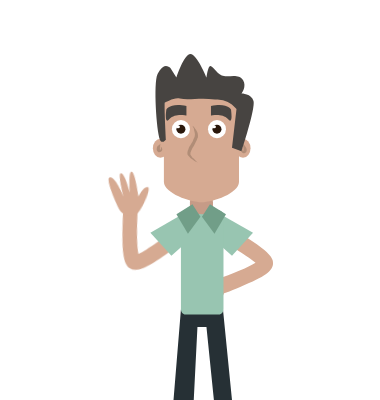
t = 0.00 s
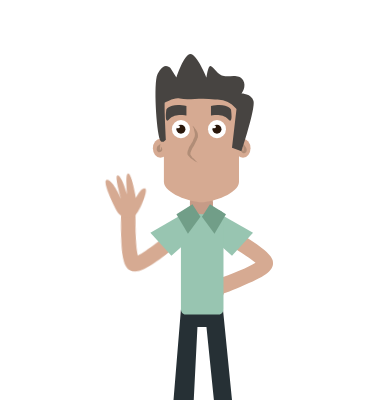
t = 1.88 s
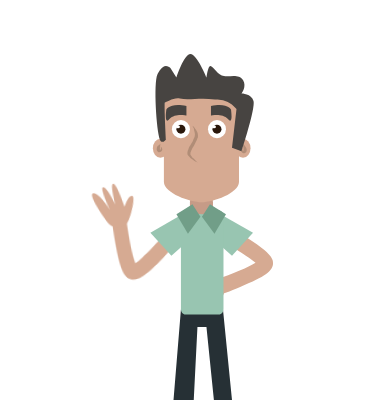
t = 3.28 s
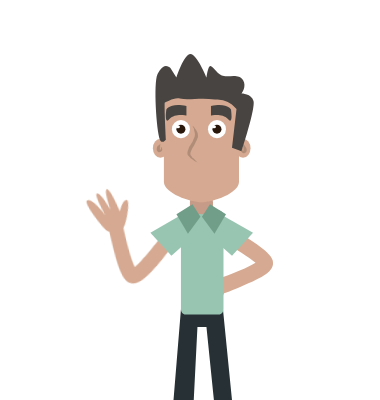
t = 5.00 s
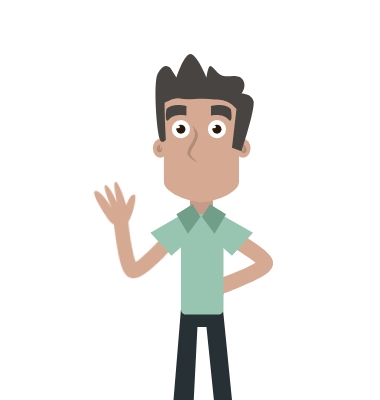
t = 6.63 s
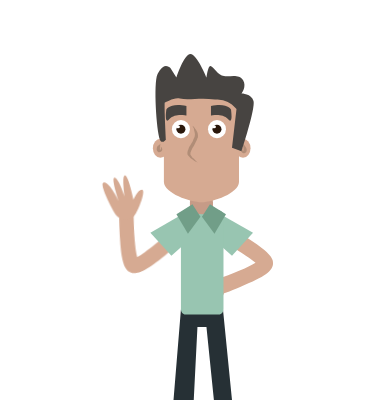
t = 7.75 s

The animated SVG that drew these frames (rendered in a browser with its animation timeline set to each time). Animation: 8 CSS @keyframes rules; one cycle of 10.00 s, repeats indefinitely.

<svg width="380" height="400" xmlns="http://www.w3.org/2000/svg" xmlns:xlink="http://www.w3.org/1999/xlink">
 <g>
  <title>background</title>

 </g>
 <g>
  <title>background</title>
 
 </g>
 <g>
  <title>Title1</title>
 </g>
 <style type="text/css">.st0{fill:#D7ECED;}
	.st1{fill:#A8C660;}
	.st2{fill:#C3D32A;}
	.st3{fill:#B3BA27;}
	.st4{fill:#91501C;}
	.st5{fill:#FFAB44;}
	.st6{fill:#B16827;}
	.st7{fill:#C2EEFC;}
	.st8{fill:#C1A9A9;}
	.st9{fill:#CDCACA;}
	.st10{fill:#A2E04D;}
	.st11{fill:#357315;}
	.st12{fill:#5ECC2E;}
	.st13{fill:#D85D00;}
	.st14{fill:#FF7B00;}
	.st15{fill:#FFECAB;}
	.st16{fill:#FBEBBA;}
	.st17{fill:#46D1FA;}
	.st18{fill:#A14407;}
	.st19{fill:#242221;}
	.st20{fill:#EFC73E;}
	.st21{fill:#FFFFFF;}
	.st22{opacity:0.83;}
	.st23{fill:#FE7E2A;}
	.st24{opacity:0.72;}
	.st25{fill:#FEB27F;}
	.st26{fill:#FEFEFE;}
	.st27{opacity:0.58;}
	.st28{font-family:'Impact';}
	.st29{font-size:21.8471px;}
	.st30{display:none;}
	.st31{fill:#DD9461;}
	.st32{fill:#AF7852;}
	.st33{fill:#070707;}
	.st34{fill:#263035;}
	.st35{fill:#45565B;}
	.st36{fill:#E24848;}
	.st37{display:inline;fill:#DD9461;}
	.st38{display:inline;fill:#E24848;}
	.st39{fill:#892020;}
	.st40{fill:#2A180C;}
	.st41{fill:#601818;}
	.st42{fill:#FDFDFD;}
	.st43{fill:#D6AA92;}
	.st44{fill:#B18D77;}
	.st45{fill:#C69B87;}
	.st46{fill:#474441;}
	.st47{fill:#98C5B1;}
	.st48{display:none;fill:#45565B;}
	.st49{fill:#719E88;}
	.st50{clip-path:url(#SVGID_2_);fill:#7C2121;}
	.st51{clip-path:url(#SVGID_2_);fill:#E23434;}
	.st52{clip-path:url(#SVGID_2_);fill:#FFFFFF;}
	.st53{clip-path:url(#SVGID_4_);fill:#7C2121;}
	.st54{clip-path:url(#SVGID_4_);fill:#E23434;}
	.st55{clip-path:url(#SVGID_4_);fill:#FFFFFF;}
#CIUDAD{
    animation : slide 10s ease-in-out infinite
    }
    @keyframes slide{
    0%,60%{
    transform : translateX(0px)
    }
    65%,70%{
    transform : translateX(350px)
    }
    75%,100%{
    transform : translate(450px,-100px) scale(1.5)
    }
    }
    #man{
    
    }
    25%,100%{
    visibility : hidden
    }
    }
    #arm-2 {animation-name: up;
    animation-duration: 10s;
    animation-fill-mode: forwards;
    animation-iteration-count: infinite;
    animation-timing-function: linear;
    
    
    transform-origin:90% 90%;
    transform-box: fill-box;}
    @keyframes up{
		0%{opacity: 0; transform: translate(1px, 3.5px ) rotateZ(-180deg) }
		25%{ opacity: 0;transform:translate(1px, 3.5px) rotateZ(-180deg)}
		26%{ opacity: 1;}
		29%{transform: translate(.5px, -1.5px)rotateZ(5deg)}
		100%{transform: translate(.5px, -1.5px)rotateZ(5deg)}



	}
    

   
    
    #arm-3{
    animation : animate3 10s ease-in-out infinite
    }
    @keyframes animate3{
    0%,34%{
    visibility : hidden
    }
    35%,39%{
    visibility : visible
    }
    40%,100%{
    visibility : hidden
    }
    }
    
    }
    }
   
    }
    }
     #cloud3{
    animation : appear3 10s ease-in-out infinite
    }
    @keyframes appear3{
    0%,70%{
    visibility : hidden
    }
    73%,76%{
    visibility : visible
    }
    77%,100%{
    visibility : visible
    }
    }
    #cloud4{
    animation : appear4 10s ease-in-out infinite
    }
    @keyframes appear4{
    0%,72%{
    visibility : hidden
    }
    75%,78%{
    visibility : visible
    }
    79%,100%{
    visibility : visible
    }
    }
    
    
    }
    }
  
    #image-mouthe{
    animation : talk 10s ease-in-out infinite
    }
    @keyframes talk{
    0%,80%{
    visibility : hidden
    }
    81%,82%{
    visibility : visible
    }
    84%,86%{
    visibility : hidden
    }
    88%,90%{
    visibility : visible
    }
    92%,94%{
     visibility : hidden
    }
    96%,98%{
    visibility : visible
    }
    99%,100%{
    visibility : hidden
    }
    }
    #image-mouthe2{
    animation : silent 10s ease-in-out infinite
    }
    @keyframes silent{
    0%,80%{
    visibility : hidden
    }
    82%,100%{
    visibility : visible
    }
    }
    #image-arm {animation-name: p;
    animation-duration: 1s;
	 animation-direction: alternate;
    animation-fill-mode: forwards;
    animation-iteration-count: infinite;
    animation-timing-function: linear;
    
    
    transform-origin:100% 100%;
    transform-box: fill-box;}
    @keyframes p{
		0%{transform:  rotateZ(5deg) }
		
		100%{transform: rotateZ(-10deg)}



	}</style>
 <g>
  <title>Layer 1</title>
  <rect id="svg_64" height="16.9" width="1299.9" class="st8" y="449.1" x="-29.84523"/>
  <g id="svg_80">
   <rect id="svg_81" height="18" width="34.9" class="st13" y="386.9" x="1169.65477"/>
   <g id="svg_82">
    <polygon id="svg_83" points="949.7548217773438,-230.6999969482422 949.7548217773438,-253.30001831054688 1213.9547119140625,-253.30001831054688 1213.9547119140625,-230.8000030517578 " class="st13"/>
    <polygon id="svg_84" points="961.6547241210938,-236.5 982.7548217773438,-236.5 982.7548217773438,-159.39999389648438 961.6547241210938,-159.39999389648438 " class="st13"/>
    <polygon id="svg_85" points="1016.4547729492188,-236.5 1037.5546875,-236.5 1037.5546875,-159.39999389648438 1016.5547485351562,-159.39999389648438 " class="st13"/>
    <polygon id="svg_86" points="1071.354736328125,-236.5 1092.354736328125,-236.5 1092.354736328125,-159.39999389648438 1071.354736328125,-159.39999389648438 " class="st13"/>
    <polygon id="svg_87" points="1126.15478515625,-236.5 1147.2547607421875,-236.5 1147.2547607421875,-159.39999389648438 1126.2547607421875,-159.39999389648438 " class="st13"/>
    <polygon id="svg_88" points="1181.0546875,-236.5 1202.0546875,-236.5 1202.0546875,-159.39999389648438 1181.0546875,-159.39999389648438 " class="st13"/>
    <polygon id="svg_89" points="959.2548217773438,409.6000061035156 959.2548217773438,-165.60000610351562 1204.5546875,-165.60000610351562 1204.5546875,408.8999938964844 " class="st14"/>
    <polygon id="svg_90" points="949.7548217773438,-157.39999389648438 949.7548217773438,-178.39999389648438 1213.9547119140625,-178.39999389648438 1213.9547119140625,-157.39999389648438 " class="st15"/>
    <polygon id="svg_91" points="949.7548217773438,39.5 949.7548217773438,18.400001525878906 1213.9547119140625,18.400001525878906 1213.9547119140625,39.5 " class="st15"/>
    <polygon id="svg_92" points="949.7548217773438,236.39999389648438 949.7548217773438,215.30001831054688 1213.9547119140625,215.30001831054688 1213.9547119140625,236.39999389648438 " class="st15"/>
    <rect id="svg_93" height="18" width="34.9" class="st13" y="-104.7" x="959.25477"/>
    <rect id="svg_94" height="18" width="34.9" class="st13" y="-86.7" x="976.65477"/>
    <rect id="svg_95" height="18" width="34.9" class="st13" y="-22.9" x="1152.15477"/>
    <rect id="svg_96" height="18" width="34.9" class="st13" y="-4.9" x="1169.65477"/>
    <rect id="svg_97" height="18" width="34.9" class="st13" y="91.2" x="959.25477"/>
    <rect id="svg_98" height="18" width="34.9" class="st13" y="109.2" x="976.65477"/>
    <rect id="svg_99" height="18" width="34.9" class="st13" y="173" x="1152.15477"/>
    <rect id="svg_100" height="18" width="34.9" class="st13" y="191" x="1169.65477"/>
    <rect id="svg_101" height="18" width="34.9" class="st13" y="287.2" x="959.25477"/>
    <rect id="svg_102" height="18" width="34.9" class="st13" y="305.2" x="976.65477"/>
    <rect id="svg_103" height="18" width="34.9" class="st13" y="368.9" x="1152.15477"/>
    <g id="svg_104">
     <rect id="svg_105" height="94.2" width="62.7" class="st16" y="-134.5" x="974.85477"/>
     <rect id="svg_106" height="81" width="50.5" class="st17" y="-127.9" x="980.95477"/>
     <rect id="svg_107" height="6.9" width="60.9" class="st16" y="-90.6" x="976.65477"/>
    </g>
    <g id="svg_108">
     <rect id="svg_109" height="94.2" width="62.7" class="st16" y="-134.5" x="1050.05477"/>
     <rect id="svg_110" height="81" width="50.5" class="st17" y="-127.9" x="1056.15477"/>
     <rect id="svg_111" height="6.9" width="60.9" class="st16" y="-90.6" x="1051.85477"/>
    </g>
    <g id="svg_112">
     <rect id="svg_113" height="94.2" width="62.7" class="st16" y="-134.5" x="1125.25477"/>
     <rect id="svg_114" height="81" width="50.5" class="st17" y="-127.9" x="1131.35477"/>
     <rect id="svg_115" height="6.9" width="60.9" class="st16" y="-90.6" x="1127.05477"/>
    </g>
    <g id="svg_116">
     <rect id="svg_117" height="94.2" width="62.7" class="st16" y="65.1" x="974.85477"/>
     <rect id="svg_118" height="81" width="50.5" class="st17" y="71.7" x="980.95477"/>
     <rect id="svg_119" height="6.9" width="60.9" class="st16" y="109.1" x="976.65477"/>
    </g>
    <g id="svg_120">
     <rect id="svg_121" height="94.2" width="62.7" class="st16" y="273.5" x="974.85477"/>
     <rect id="svg_122" height="81" width="50.5" class="st17" y="280.1" x="980.95477"/>
     <rect id="svg_123" height="6.9" width="60.9" class="st16" y="317.5" x="976.65477"/>
    </g>
    <g id="svg_124">
     <rect id="svg_125" height="94.2" width="62.7" class="st16" y="273.5" x="1125.25477"/>
     <rect id="svg_126" height="81" width="50.5" class="st17" y="280.1" x="1131.35477"/>
     <rect id="svg_127" height="6.9" width="60.9" class="st16" y="317.5" x="1127.05477"/>
    </g>
    <g id="svg_128">
     <rect id="svg_129" height="94.2" width="62.7" class="st16" y="65.1" x="1050.05477"/>
     <rect id="svg_130" height="81" width="50.5" class="st17" y="71.7" x="1056.15477"/>
     <rect id="svg_131" height="6.9" width="60.9" class="st16" y="109.1" x="1051.85477"/>
    </g>
    <g id="svg_132">
     <rect id="svg_133" height="94.2" width="62.7" class="st16" y="65.1" x="1125.25477"/>
     <rect id="svg_134" height="81" width="50.5" class="st17" y="71.7" x="1131.35477"/>
     <rect id="svg_135" height="6.9" width="60.9" class="st16" y="109.1" x="1127.05477"/>
    </g>
    <g id="svg_136">
     <polygon id="svg_137" points="1127.0546875,350.8999938964844 1127.0546875,332.79998779296875 1235.4547119140625,332.79998779296875 1235.4547119140625,350.79998779296875 " class="st18"/>
     <polygon id="svg_138" points="1133.4547119140625,346.20001220703125 1148.5546875,346.20001220703125 1148.5546875,407.8999938964844 1133.5546875,407.8999938964844 " class="st18"/>
     <polygon id="svg_139" points="1172.6546630859375,346.20001220703125 1187.7547607421875,346.20001220703125 1187.7547607421875,407.8999938964844 1172.7547607421875,407.8999938964844 " class="st18"/>
     <polygon id="svg_140" points="1211.854736328125,346.20001220703125 1226.9547119140625,346.20001220703125 1226.9547119140625,407.8999938964844 1211.9547119140625,407.8999938964844 " class="st18"/>
     <polygon id="svg_141" points="928.6547241210938,350.8999938964844 928.6547241210938,332.79998779296875 1037.5546875,332.79998779296875 1037.5546875,350.79998779296875 " class="st18"/>
     <polygon id="svg_142" points="937.1548461914062,346.20001220703125 952.2548217773438,346.20001220703125 952.2548217773438,407.8999938964844 937.1548461914062,407.8999938964844 " class="st18"/>
     <polygon id="svg_143" points="976.3547973632812,346.20001220703125 991.4547729492188,346.20001220703125 991.4547729492188,407.8999938964844 976.3547973632812,407.8999938964844 " class="st18"/>
     <polygon id="svg_144" points="1015.5547485351562,346.20001220703125 1030.6546630859375,346.20001220703125 1030.6546630859375,407.8999938964844 1015.5547485351562,407.8999938964844 " class="st18"/>
    </g>
    <path id="svg_145" d="m1110.95477,409.6l-59.1,0l0,-112.5c0,-16.3 13.2,-29.5 29.5,-29.5l0,0c16.3,0 29.5,13.2 29.5,29.5l0,112.5l0.1,0z" class="st18"/>
    <circle id="svg_146" r="5.4" cy="347.5" cx="1097.85477" class="st14"/>
   </g>
  </g>
  <g id="svg_156">
   <rect id="svg_157" height="176" width="12" class="st19" y="253" x="986.95477"/>
   <path id="svg_158" d="m979.65477,429l26.2,0c0,0 -12.9,-24 -26.2,0z" class="st19"/>
   <polygon id="svg_159" points="1012.0547485351562,230.89999389648438 1009.5547485351562,230.89999389648438 976.2548217773438,230.89999389648438 973.8547973632812,230.89999389648438 985.5547485351562,261.1000061035156 985.9547729492188,262.3999938964844 986.0547485351562,262.3999938964844 999.7548217773438,262.3999938964844 999.8547973632812,262.3999938964844 1000.2548217773438,261.1000061035156 " class="st19"/>
   <rect id="svg_160" height="4.8" width="41.4" class="st19" y="226" x="971.65477"/>
   <rect id="svg_161" height="41.4" width="4.8" class="st19" y="206" x="989.95477"/>
   <path id="svg_162" d="m973.85477,226c0,-9 8.4,-16.3 18.9,-16.3c10.4,0 18.9,7.3 18.9,16.3c0,9 -8.4,16.3 -18.9,16.3c-10.5,0 -18.9,-7.3 -18.9,-16.3z" class="st19"/>
   <polygon id="svg_163" points="976.6547241210938,230.89999389648438 991.7548217773438,230.89999389648438 991.7548217773438,261 989.3547973632812,261 " class="st20"/>
   <polygon id="svg_164" points="1009.2548217773438,230.89999389648438 994.1548461914062,230.89999389648438 994.1548461914062,261 996.6547241210938,261 " class="st20"/>
  </g>
  <g stroke="null" id="Unreal-man">
   <g stroke="null" id="svg_209">
    <g stroke="null" id="svg_210">
     <ellipse stroke="null" id="svg_211" ry="9.5135" rx="7.51066" cy="148.16165" cx="243.01058" class="st43"/>
     <path stroke="null" id="svg_212" d="m243.01058,143.65525c1.00142,1.00142 2.00284,2.00284 2.50355,3.00426c0.50071,0.50071 0.50071,1.00142 1.00142,2.00284c0,0.50071 0.50071,1.50213 0,2.50355c0,0.50071 -0.50071,1.00142 -1.00142,1.50213c-0.50071,0 -0.50071,0 -1.00142,0.50071c0,0 -0.50071,0 -0.50071,0c-0.50071,0 -1.00142,0 -1.50213,-0.50071c-0.50071,0 -0.50071,-0.50071 -0.50071,-0.50071c0,0 -0.50071,-0.50071 -0.50071,-0.50071c-0.50071,-1.00142 -0.50071,-2.00284 0,-2.50355c0,-0.50071 0.50071,-0.50071 0.50071,-1.00142c0.50071,-0.50071 0.50071,-0.50071 1.00142,-0.50071c-0.50071,0 -0.50071,0.50071 -0.50071,1.00142c0,0.50071 0,0.50071 0,1.00142c0,0.50071 0.50071,1.00142 0.50071,1.00142c0,0 0,0 0,0c0,0 0,0 0.50071,0c0,0 0,0 0,0c0,0 0,0 0,0c0,0 0,0 0,0c0,0 0,-0.50071 0,-1.00142c0,-0.50071 0,-1.00142 0,-1.50213c-0.50071,-1.50213 -0.50071,-3.00426 -0.50071,-4.5064z" class="st44"/>
    </g>
    <g stroke="null" id="svg_213">
     <ellipse stroke="null" id="svg_214" ry="9.5135" rx="7.51066" cy="148.16165" cx="160.39333" class="st43"/>
     <path stroke="null" id="svg_215" d="m160.39333,143.65525c0,1.50213 -0.50071,2.50355 -0.50071,3.50497c0,0.50071 0,1.00142 0,1.50213c0,0.50071 0,1.00142 0,1.00142c0,0 0,0 0,0c0,0 0,0 0,0c0,0 0,0 0,0c0,0 0,0 0.50071,0c0,0 0,0 0,0c0,0 0.50071,-0.50071 0.50071,-1.00142c0,0 0,-0.50071 0,-1.00142c0,-0.50071 0,-0.50071 -0.50071,-1.00142c0.50071,0 0.50071,0 1.00142,0.50071c0.50071,0.50071 0.50071,0.50071 0.50071,1.00142c0.50071,0.50071 0.50071,1.50213 0,2.50355c0,0 -0.50071,0.50071 -0.50071,0.50071c0,0 -0.50071,0.50071 -0.50071,0.50071c-0.50071,0 -1.00142,0.50071 -1.50213,0.50071c0,0 -0.50071,0 -0.50071,0c-0.50071,0 -0.50071,0 -1.00142,-0.50071c-0.50071,-0.50071 -1.00142,-1.00142 -1.00142,-1.50213c-0.50071,-1.00142 0,-2.00284 0,-2.50355c0,-0.50071 0.50071,-1.50213 1.00142,-2.00284c0.50071,0 1.50213,-1.00142 2.50355,-2.00284z" class="st44"/>
    </g>
    <path stroke="null" id="svg_216" d="m201.4516,219.76326l0,0c6.50924,0 11.51634,-5.00711 11.51634,-11.51634l0,-6.00853c0,-6.50924 -5.00711,-11.51634 -11.51634,-11.51634l0,0c-6.50924,0 -11.51634,5.00711 -11.51634,11.51634l0,6.00853c0.50071,6.50924 5.50782,11.51634 11.51634,11.51634z" class="st45"/>
    <path stroke="null" id="svg_217" d="m201.4516,202.23839l0,0c-11.01563,0 -37.55329,-9.01279 -37.55329,-20.52913l0,-75.10659c0,-6.50924 5.50782,-12.01705 12.01705,-12.01705l51.07248,0c6.50924,0 12.01705,5.50782 12.01705,12.01705l0,75.10659c0,11.51634 -26.03695,20.52913 -37.55329,20.52913z" class="st43"/>
    <path stroke="null" id="svg_218" d="m192.43881,125.62967c1.50213,1.00142 2.50355,2.50355 3.50497,4.00568c1.00142,1.50213 2.00284,3.50497 2.00284,5.50782c0,0.50071 0,1.00142 0,1.50213c0,0.50071 0,1.00142 -0.50071,1.50213c-0.50071,1.00142 -0.50071,2.00284 -1.00142,2.50355c-1.00142,1.50213 -1.50213,3.50497 -2.50355,5.00711c-1.00142,1.50213 -2.00284,3.00426 -2.50355,4.5064c-0.50071,1.00142 -0.50071,1.50213 -1.00142,2.50355c0,0.50071 0,0.50071 0,1.00142l0,0.50071l0,0.50071c1.00142,1.50213 2.00284,3.00426 3.50497,4.00568c1.00142,1.50213 2.50355,2.50355 4.00568,4.00568c-1.50213,-1.00142 -3.50497,-1.50213 -5.00711,-3.00426c-1.50213,-1.00142 -3.00426,-2.00284 -4.5064,-4.00568l-0.50071,-0.50071c0,-0.50071 -0.50071,-0.50071 -0.50071,-1.00142c0,-1.00142 0,-1.50213 0,-2.00284c0,-1.00142 0.50071,-2.00284 1.00142,-3.00426c0.50071,-2.00284 1.50213,-3.50497 2.50355,-5.00711c1.00142,-1.50213 2.00284,-3.00426 2.50355,-5.00711c1.00142,-1.50213 1.50213,-3.00426 1.50213,-4.5064c0,-1.50213 -0.50071,-3.50497 -1.00142,-5.00711c0.50071,-0.50071 -0.50071,-2.00284 -1.50213,-4.00568z" class="st44"/>
    <path stroke="null" id="svg_219" d="m170.40754,68.04795l6.00853,9.5135c0,0 7.51066,-23.5334 14.0199,-23.5334s16.02274,23.5334 16.02274,23.5334s1.50213,-12.01705 4.00568,-11.51634c2.50355,0 7.51066,9.5135 13.51919,10.01421c6.00853,1.00142 15.02132,-2.50355 19.027,4.00568c4.00568,6.50924 -1.50213,13.51919 -1.50213,13.51919s10.01421,0 12.01705,7.51066c2.00284,7.51066 -12.01705,50.07106 -12.01705,50.07106l-9.5135,-3.50497l4.5064,-38.55472c-1.50213,-1.50213 -3.50497,-4.00568 -7.00995,-6.00853c-6.00853,-3.50497 -11.51634,-3.50497 -14.52061,-3.50497c-15.02132,-2.00284 -27.03837,1.00142 -35.04974,-1.00142c-6.00853,-1.50213 -14.0199,4.00568 -15.02132,4.00568c-1.00142,0 1.00142,37.05258 1.00142,37.05258s-4.00568,5.00711 -6.00853,0c-3.50497,-9.01279 -6.50924,-56.07959 -2.50355,-65.09238c1.50213,-3.00426 4.5064,-8.51208 8.51208,-8.51208c2.00284,0 3.50497,1.00142 4.5064,2.00284z" class="st46"/>
   </g>
   <g stroke="null" id="image-arm">
    <path stroke="null" id="svg_220" d="m134.35638,274.34072c-1.50213,0 -2.50355,0 -3.50497,-0.50071c-5.50782,-2.00284 -9.5135,-8.01137 -11.51634,-32.54619c-1.00142,-12.51776 -1.50213,-24.53482 -1.50213,-25.03553l14.52061,-0.50071c0.50071,16.02274 2.00284,34.54903 4.5064,42.5604c8.01137,-4.5064 25.03553,-19.52771 39.05543,-32.54619l10.01421,10.51492c-0.50071,0.50071 -10.51492,10.01421 -21.02984,19.52771c-17.02416,14.52061 -25.03553,18.52629 -30.54335,18.52629z" class="st43"/>
    <path stroke="null" id="svg_221" d="m111.8244,212.2526c0,0 -16.52345,-28.5405 -9.5135,-28.03979c6.50924,1.00142 14.52061,18.02558 14.52061,18.02558s-8.01137,-22.53198 -4.5064,-23.03269c4.00568,-0.50071 10.51492,18.52629 10.51492,18.52629s-3.50497,-21.02984 0,-21.02984s9.01279,24.03411 9.01279,24.03411s4.5064,-11.01563 8.51208,-10.01421c4.00568,1.00142 -4.00568,23.03269 -7.51066,26.53766c-3.50497,3.50497 -14.0199,8.01137 -21.02984,-5.00711z" class="st43"/>
   </g>
   <g stroke="null" id="svg_222">
    <path stroke="null" id="svg_223" d="m221.98073,294.36914l-5.00711,-15.02132c14.52061,-5.00711 31.54477,-12.01705 38.55472,-16.52345c-7.00995,-6.00853 -26.03695,-18.02558 -42.05969,-27.03837l7.51066,-13.51919c0.50071,0.50071 12.51776,7.00995 24.53482,14.52061c23.5334,15.02132 28.03979,21.02984 27.53908,27.03837c-0.50071,6.00853 -5.00711,11.51634 -28.03979,21.02984c-11.51634,5.50782 -22.53198,9.01279 -23.03269,9.5135z" class="st43"/>
    <path stroke="null" id="svg_224" d="m219.47718,300.87838c0,0 -22.53198,24.03411 -23.5334,17.52487c-1.00142,-6.50924 12.51776,-19.027 12.51776,-19.027s-19.027,14.52061 -21.02984,11.01563c-2.00284,-3.50497 14.52061,-15.52203 14.52061,-15.52203s-19.027,9.5135 -20.02842,6.50924c-1.00142,-3.50497 20.52913,-15.52203 20.52913,-15.52203s-12.01705,-1.00142 -12.01705,-5.00711c0,-4.00568 23.03269,-3.00426 27.53908,-0.50071c4.5064,1.00142 11.51634,9.5135 1.50213,20.52913z" class="st43"/>
   </g>
   <g stroke="null" id="svg_225">
    <polygon stroke="null" id="svg_226" points="171.40900421142578,255.81442260742188 150.37911224365234,232.78170776367188 182.42455291748047,214.25535583496094 198.44734954833984,231.78045654296875 " class="st47"/>
    <polygon stroke="null" id="svg_227" points="231.99486541748047,255.81442260742188 253.02474212646484,232.78170776367188 220.47858428955078,214.25535583496094 204.95655059814453,231.78045654296875 " class="st47"/>
    <g stroke="null" id="svg_228">
     <g stroke="null" id="svg_229">
      <polygon stroke="null" id="svg_230" points="180.92255401611328,309.3903503417969 171.90959930419922,419.54669189453125 192.93950653076172,416.04180908203125 197.44586944580078,326.9153137207031 206.4587631225586,326.9153137207031 214.97075653076172,410.5339660644531 232.49561309814453,405.026123046875 222.98212432861328,309.3903503417969 " class="st34"/>
      <path stroke="null" id="svg_231" d="m173.91251,444.08161c0,0 -18.52629,29.04121 -13.51919,32.04548c5.00711,3.00426 38.05401,-7.51066 38.05401,-7.51066l-6.50924,-22.53198l-18.02558,-2.00284z" class="st48"/>
      <path stroke="null" id="svg_232" d="m230.99352,441.57806c0,0 26.03695,23.03269 22.03127,27.03837c-4.00568,4.00568 -38.55472,3.50497 -38.55472,3.50497l0,-23.5334l16.52345,-7.00995z" class="st48"/>
     </g>
     <g stroke="null" id="svg_233">
      <path stroke="null" id="svg_234" d="m218.97647,314.39756l-33.54761,0c-2.50355,0 -4.5064,-2.50355 -4.5064,-5.50782l0,-93.13217c0,-1.50213 0.50071,-3.00426 1.50213,-4.00568c0.50071,-0.50071 1.50213,-1.50213 3.00426,-1.50213c5.00711,-0.50071 10.51492,4.00568 16.52345,4.00568c6.00853,0 13.01848,-4.5064 17.02416,-4.00568c0.50071,0 2.00284,0.50071 3.00426,1.50213c1.00142,1.00142 1.50213,2.50355 1.50213,4.00568l0,93.13217c0,3.00426 -2.00284,5.50782 -4.5064,5.50782z" class="st47"/>
     </g>
     <polygon stroke="null" id="svg_235" points="192.43877410888672,204.2411346435547 200.4501724243164,216.75914001464844 187.9323959350586,233.78326416015625 176.4161148071289,214.25535583496094 " class="st49"/>
     <polygon stroke="null" id="svg_236" points="209.96363067626953,204.2411346435547 201.95221710205078,216.75914001464844 214.47000885009766,233.78326416015625 225.98648834228516,214.25535583496094 " class="st49"/>
    </g>
   </g>
   <g stroke="null" id="image-mouthe2">
    <defs stroke="null" transform="translate(-16.1555 0) translate(13.3417 0) translate(-17.2627 17.2627) translate(56.3205 0) translate(-34.5398 0) translate(0 -87.8009) translate(51.5461 51.5461) translate(-100.623 1.42109e-14) translate(1 0) translate(0 -124.78) translate(1 0) translate(-86.1452 0) translate(139 3) translate(60 -3) translate(-353 -48) translate(1 -1) translate(557 29) translate(16 7) translate(89.5338 36.7654) scale(3.65934 3.65934) translate(-89.5338 -36.7654) translate(17.007 10.047) scale(1.36831 1.36831) translate(-17.007 -10.047)">
     <path stroke="null" d="m-178.5,234.1l7.8,0c0,0 -1,1.4 -4.1,1.4s-3.7,-1.4 -3.7,-1.4z" id="SVGID_1_"/>
    </defs>
    <clipPath stroke="null" transform="translate(-16.1555 0) translate(13.3417 0) translate(-17.2627 17.2627) translate(56.3205 0) translate(-34.5398 0) translate(0 -87.8009) translate(51.5461 51.5461) translate(-100.623 1.42109e-14) translate(1 0) translate(0 -124.78) translate(1 0) translate(-86.1452 0) translate(139 3) translate(60 -3) translate(-353 -48) translate(1 -1) translate(557 29) translate(16 7) translate(89.5338 36.7654) scale(3.65934 3.65934) translate(-89.5338 -36.7654) translate(17.007 10.047) scale(1.36831 1.36831) translate(-17.007 -10.047)" id="SVGID_2_">
     <use stroke="null" id="svg_237" xlink:href="#SVGID_1_"/>
    </clipPath>
    <path stroke="null" id="svg_238" d="m182.42459,170.69362l39.05543,0c0,0 -5.00711,7.00995 -20.52913,7.00995s-18.52629,-7.00995 -18.52629,-7.00995z" class="st50"/>
    <ellipse stroke="null" id="svg_239" ry="3.00426" rx="12.01705" cy="176.70215" cx="200.45018" class="st51"/>
    <path stroke="null" id="svg_240" d="m226.98784,172.69647l-49.57035,0c-0.50071,0 -1.50213,-0.50071 -1.50213,-1.50213l0,0c0,-0.50071 0.50071,-1.50213 1.50213,-1.50213l49.57035,0c0.50071,0 1.50213,0.50071 1.50213,1.50213l0,0c0,1.00142 -0.50071,1.50213 -1.50213,1.50213z" class="st52"/>
   </g>
   <g stroke="null" id="image-mouthe">
    <defs stroke="null" transform="translate(-16.1555 0) translate(13.3417 0) translate(-17.2627 17.2627) translate(56.3205 0) translate(-34.5398 0) translate(0 -87.8009) translate(51.5461 51.5461) translate(-100.623 1.42109e-14) translate(1 0) translate(0 -124.78) translate(1 0) translate(-86.1452 0) translate(139 3) translate(60 -3) translate(-353 -48) translate(1 -1) translate(557 29) translate(16 7) translate(89.5338 36.7654) scale(3.65934 3.65934) translate(-89.5338 -36.7654) translate(17.007 10.047) scale(1.36831 1.36831) translate(-17.007 -10.047)">
     <path stroke="null" d="m-178.5,234.1l7.8,0c0,0 -1,3.4 -4.1,3.4s-3.7,-3.4 -3.7,-3.4z" id="SVGID_3_"/>
    </defs>
    <clipPath stroke="null" transform="translate(-16.1555 0) translate(13.3417 0) translate(-17.2627 17.2627) translate(56.3205 0) translate(-34.5398 0) translate(0 -87.8009) translate(51.5461 51.5461) translate(-100.623 1.42109e-14) translate(1 0) translate(0 -124.78) translate(1 0) translate(-86.1452 0) translate(139 3) translate(60 -3) translate(-353 -48) translate(1 -1) translate(557 29) translate(16 7) translate(89.5338 36.7654) scale(3.65934 3.65934) translate(-89.5338 -36.7654) translate(17.007 10.047) scale(1.36831 1.36831) translate(-17.007 -10.047)" id="SVGID_4_">
     <use stroke="null" id="svg_241" xlink:href="#SVGID_3_"/>
    </clipPath>
    <path stroke="null" id="svg_242" d="m182.42459,170.69362l39.05543,0c0,0 -5.00711,17.02416 -20.52913,17.02416s-18.52629,-17.02416 -18.52629,-17.02416z" class="st53"/>
    <ellipse stroke="null" id="svg_243" ry="7.00995" rx="12.01705" cy="185.71494" cx="200.45018" class="st54"/>
    <path stroke="null" id="svg_244" d="m224.985,175.20002l-45.56466,0c-2.00284,0 -3.50497,-1.50213 -3.50497,-3.50497l0,0c0,-2.00284 1.50213,-3.50497 3.50497,-3.50497l45.56466,0c2.00284,0 3.50497,1.50213 3.50497,3.50497l0,0c0,2.00284 -1.50213,3.50497 -3.50497,3.50497z" class="st55"/>
   </g>
   <g stroke="null" id="svg_245">
    <circle stroke="null" id="svg_246" r="9.01279" cy="129.13464" cx="216.97363" class="st21"/>
    <circle stroke="null" id="svg_247" r="9.01279" cy="129.13464" cx="180.92246" class="st21"/>
   </g>
   <g stroke="null" id="svg_248">
    <g stroke="null" id="svg_249">
     <ellipse stroke="null" id="svg_250" ry="4.5064" rx="4.5064" cy="129.13464" cx="216.97363" class="st40"/>
     <ellipse stroke="null" id="svg_251" ry="1.50213" rx="2.00284" cy="126.63109" cx="213.96936" class="st21"/>
    </g>
    <g stroke="null" id="svg_252">
     <ellipse stroke="null" id="svg_253" ry="4.5064" rx="4.5064" cy="129.13464" cx="180.92246" class="st40"/>
     <ellipse stroke="null" id="svg_254" ry="1.50213" rx="2.00284" cy="126.63109" cx="177.9182" class="st21"/>
    </g>
   </g>
   <g stroke="null" id="svg_255">
    <path stroke="null" id="svg_256" d="m210.9651,106.10196l0,9.5135c0,0 11.51634,-3.00426 17.02416,3.50497s3.00426,-9.5135 3.00426,-9.5135s-3.50497,-7.00995 -20.02842,-3.50497z" class="st46"/>
    <path stroke="null" id="svg_257" d="m186.43028,106.10196l0,9.5135c0,0 -11.51634,-3.00426 -17.02416,3.50497s-3.00426,-9.5135 -3.00426,-9.5135s3.50497,-7.00995 20.02842,-3.50497z" class="st46"/>
   </g>
  </g>
  <g class="st30" id="CARA"/>
  <g class="st30" id="CUERPO"/>
  <g class="st30" id="BRAZO_IZQ"/>
  <g class="st30" id="BRAZO_DERE"/>
  <g class="st30" id="BOCA"/>
  <g class="st30" id="OJOS"/>
  <g id="PUPILAS"/>
 </g>
</svg>
